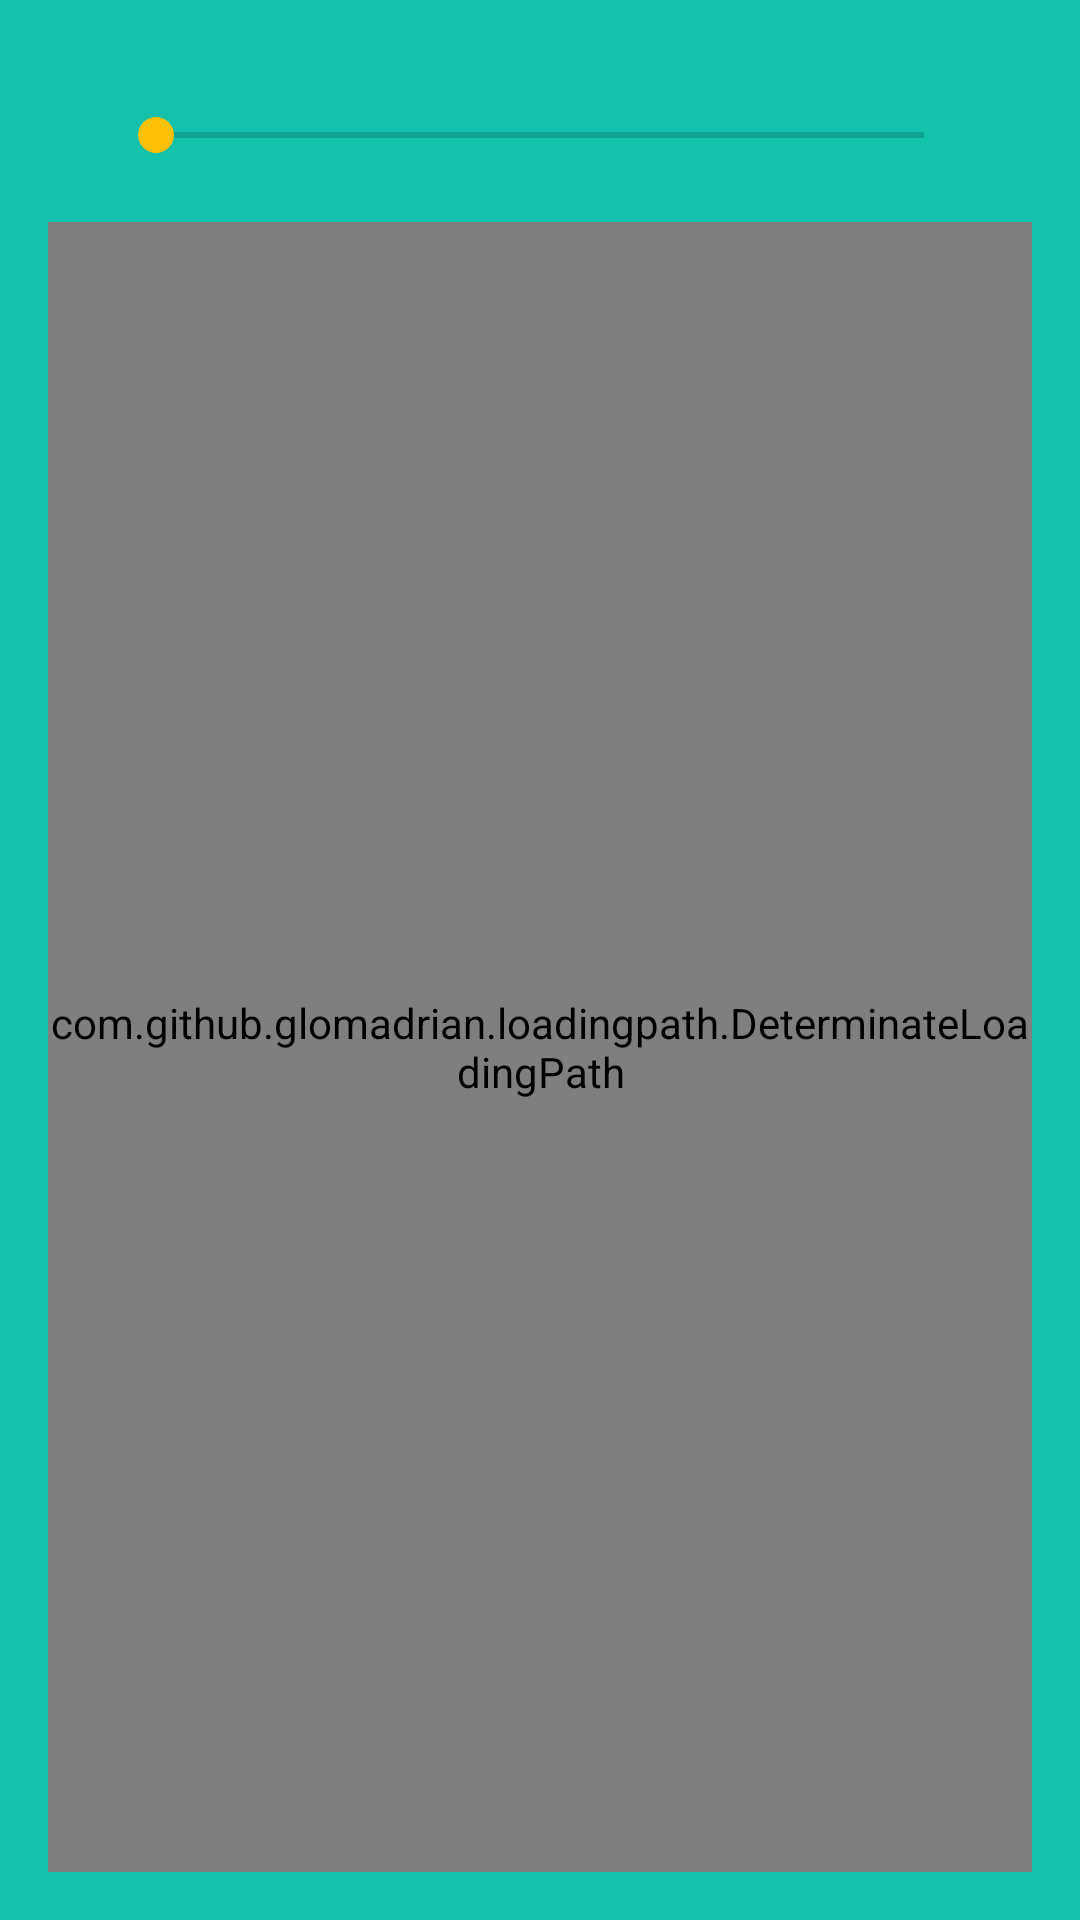

Write the Android layout XML for this screen, with the resource values it uses.
<!-- AndroidManifest.xml: application theme AppTheme -->
<!-- res/layout/activity_main.xml -->
<?xml version="1.0" encoding="utf-8"?>
<RelativeLayout
    xmlns:android="http://schemas.android.com/apk/res/android"
    xmlns:tools="http://schemas.android.com/tools"
    xmlns:lib="http://schemas.android.com/apk/res-auto"
    android:layout_width="match_parent"
    android:layout_height="match_parent"
    android:paddingLeft="@dimen/activity_horizontal_margin"
    android:paddingRight="@dimen/activity_horizontal_margin"
    android:paddingTop="@dimen/activity_vertical_margin"
    android:paddingBottom="@dimen/activity_vertical_margin"
    android:background="#13C1AC"
    tools:context="com.github.example.pathloading.MainActivity"
>

  <com.github.example.loadingpath.DeterminateLoadingPath
      android:id="@+id/determinate"
      android:layout_width="match_parent"
      android:layout_height="match_parent"
      lib:movement_direction="clockwise"
      lib:path_color="#FFFFFF"
      lib:stroke_width="1sp"
      lib:movement_loop_time="2000"
      lib:path_data="@string/newyork"
      lib:path_original_width="@dimen/newyork_original_width"
      lib:path_original_height="@dimen/newyork_original_height"
      android:layout_below="@+id/seekBar"
      android:layout_alignParentLeft="true"
      android:layout_alignParentStart="true"/>

  <SeekBar
      android:layout_width="match_parent"
      android:layout_height="wrap_content"
      android:id="@+id/seekBar"
      android:layout_margin="20dp"
      android:layout_alignParentTop="true"
      android:layout_centerHorizontal="true"/>
  

  

</RelativeLayout>
<!-- resources referenced by this layout -->
<resources>
  <color name="colorAccent">#FFC107</color>
  <dimen name="activity_horizontal_margin">16dp</dimen>
  <dimen name="activity_vertical_margin">16dp</dimen>
  <color name="colorPrimary">#00BCD4</color>
  <color name="colorPrimaryDark">#0097A7</color>
</resources>
